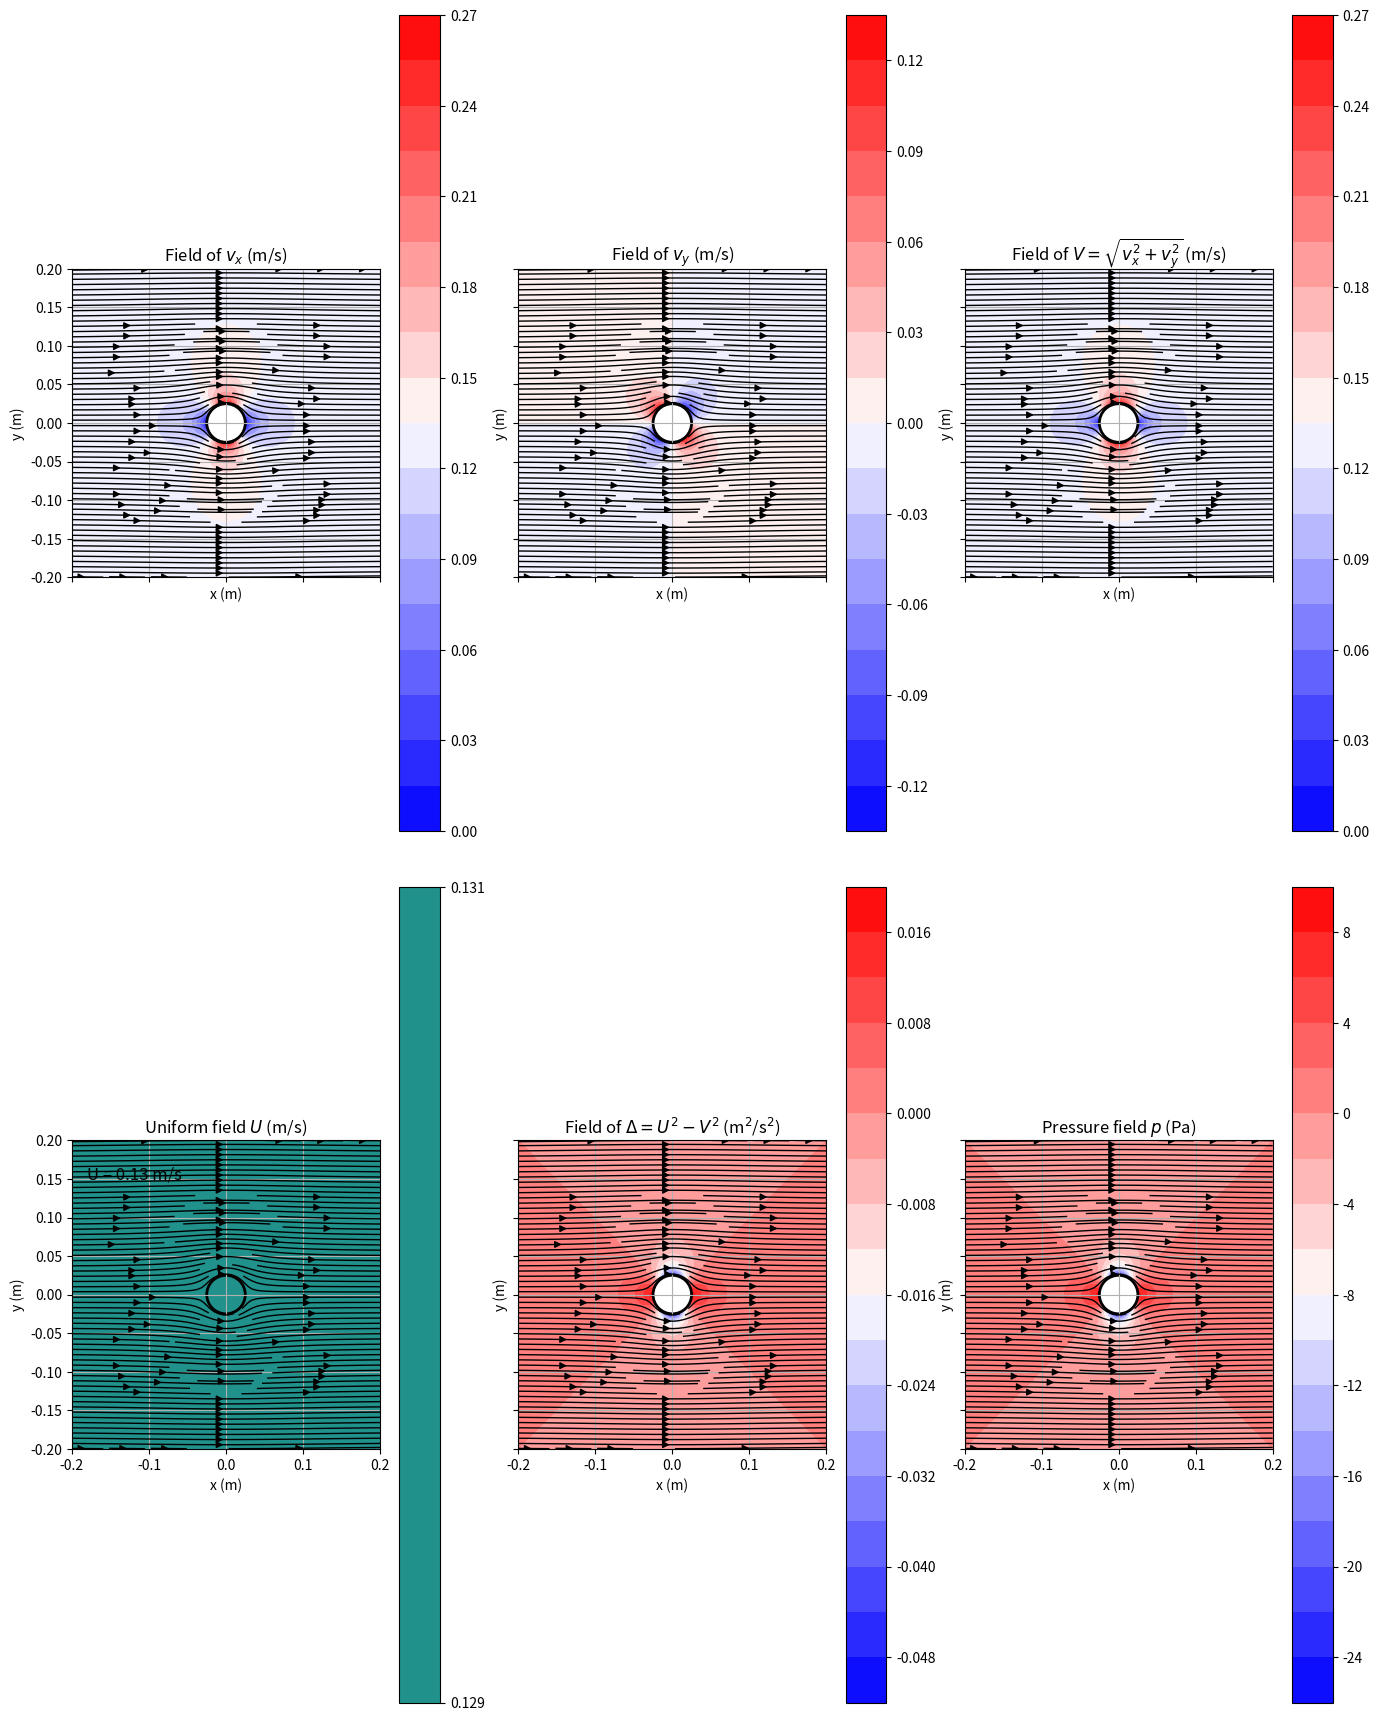

This figure's Python source:
import numpy as np
import matplotlib.pyplot as plt
from matplotlib.patches import Circle

# ----------------------------
# Physical parameters
# ----------------------------
U = 0.13       # Free-stream flow velocity (m/s)
R = 0.025      # Cylinder radius (m)
rho = 1000     # Density (kg/m^3), e.g., water
p_ref = 0      # Reference pressure (p_inf)

# ----------------------------
# Definition of the computational domain
# ----------------------------
x_min, x_max = -0.2, 0.2
y_min, y_max = -0.2, 0.2
nx, ny = 1000, 1000  # High resolution for detailed results
x = np.linspace(x_min, x_max, nx)
y = np.linspace(y_min, y_max, ny)
X, Y = np.meshgrid(x, y)

# ----------------------------
# Conversion to polar coordinates (cylinder center at (0,0))
# ----------------------------
r = np.sqrt(X**2 + Y**2)
theta = np.arctan2(Y, X)  # Standard angle measured from the x-axis

# ----------------------------
# Calculation of the polar velocity components for potential flow
# ----------------------------
# Classical formulas for potential flow around a cylinder:
#   v_r = U*cos(theta)*(1 - (R^2)/(r^2))
#   v_theta = -U*sin(theta)*(1 + (R^2)/(r^2))
v_r = U * np.cos(theta) * (1 - (R**2) / (r**2))
v_theta = -U * np.sin(theta) * (1 + (R**2) / (r**2))

# ----------------------------
# Conversion to Cartesian components
# ----------------------------
#   v_x = v_r*cos(theta) - v_theta*sin(theta)
#   v_y = v_r*sin(theta) + v_theta*cos(theta)
v_x = v_r * np.cos(theta) - v_theta * np.sin(theta)
v_y = v_r * np.sin(theta) + v_theta * np.cos(theta)

# ----------------------------
# Masking the interior of the cylinder (r < R)
# ----------------------------
mask = r < R
v_x[mask] = np.nan
v_y[mask] = np.nan

# ----------------------------
# Calculation of scalar fields
# ----------------------------
V = np.sqrt(v_x**2 + v_y**2)         # Magnitude of the velocity field
U_field = np.full_like(X, U)         # Uniform field (constant value U)
Delta = U**2 - V**2                  # Δ = U² - V²

# Pressure field via Bernoulli: p = p_ref + 0.5*rho*(U² - V²)
pressure = p_ref + 0.5 * rho * (U**2 - V**2)

# ----------------------------
# Utility function: add the cylinder to a given axis
# ----------------------------
def add_cylinder(ax):
    cyl = Circle((0, 0), R, edgecolor='k', facecolor='none', lw=2)
    ax.add_patch(cyl)
    ax.set_xlim(x_min, x_max)
    ax.set_ylim(y_min, y_max)
    ax.set_aspect('equal')
    ax.grid(True)
    ax.set_xlabel('x (m)')
    ax.set_ylabel('y (m)')

# ----------------------------
# Function to plot a scalar field (contourf) with streamlines
# ----------------------------
def plot_field(ax, field, title, cmap, levels=20):
    # Filled contour plot of the scalar field
    cf = ax.contourf(X, Y, field, levels=levels, cmap=cmap)
    # Superimpose streamlines from (v_x, v_y)
    ax.streamplot(x, y, v_x, v_y, density=2, color='k', linewidth=1, arrowsize=1)
    ax.set_title(title)
    add_cylinder(ax)
    fig.colorbar(cf, ax=ax, orientation='vertical')

# ----------------------------
# Create the figure with a 2x3 grid
# ----------------------------
fig, axs = plt.subplots(2, 3, figsize=(14, 18), sharex=True, sharey=True)
plt.tight_layout(pad=3.0)

# Sub-figure 1: Field of v_x
plot_field(axs[0, 0], v_x, r'Field of $v_x$ (m/s)', 'bwr', levels=20)

# Sub-figure 2: Field of v_y
plot_field(axs[0, 1], v_y, r'Field of $v_y$ (m/s)', 'bwr', levels=20)

# Sub-figure 3: Magnitude V
plot_field(axs[0, 2], V, r'Field of $V=\sqrt{v_x^2+v_y^2}$ (m/s)', 'bwr', levels=20)

# Sub-figure 4: Uniform field U
plot_field(axs[1, 0], U_field, r'Uniform field $U$ (m/s)', 'viridis',
           levels=[U-0.001, U+0.001])
axs[1, 0].text(x_min+0.02, y_max-0.05, f"U = {U:.2f} m/s", color='k', fontsize=12)

# Sub-figure 5: Field Δ = U² - V²
plot_field(axs[1, 1], Delta, r'Field of $\Delta=U^2 - V^2$ (m$^2$/s$^2$)', 'bwr',
           levels=20)

# Sub-figure 6: Pressure field
plot_field(axs[1, 2], pressure, r'Pressure field $p$ (Pa)', 'bwr', levels=20)

# ----------------------------
# Function to save the entire figure
# ----------------------------
def save_figure(fig, filename, dpi=300):
    """
    Saves the entire figure (with all subplots) to a file.

    Parameters
    ----------
    fig : matplotlib.figure.Figure
        The figure object to save.
    filename : str
        Name of the file to create.
    dpi : int, optional
        Resolution in dots per inch. Default is 300.
    """
    fig.savefig(filename, dpi=dpi)

# Show the figure on screen
plt.show()

# ----------------------------
# Save the figure to a file
# ----------------------------
save_figure(fig, "cylinder_flow.png")
